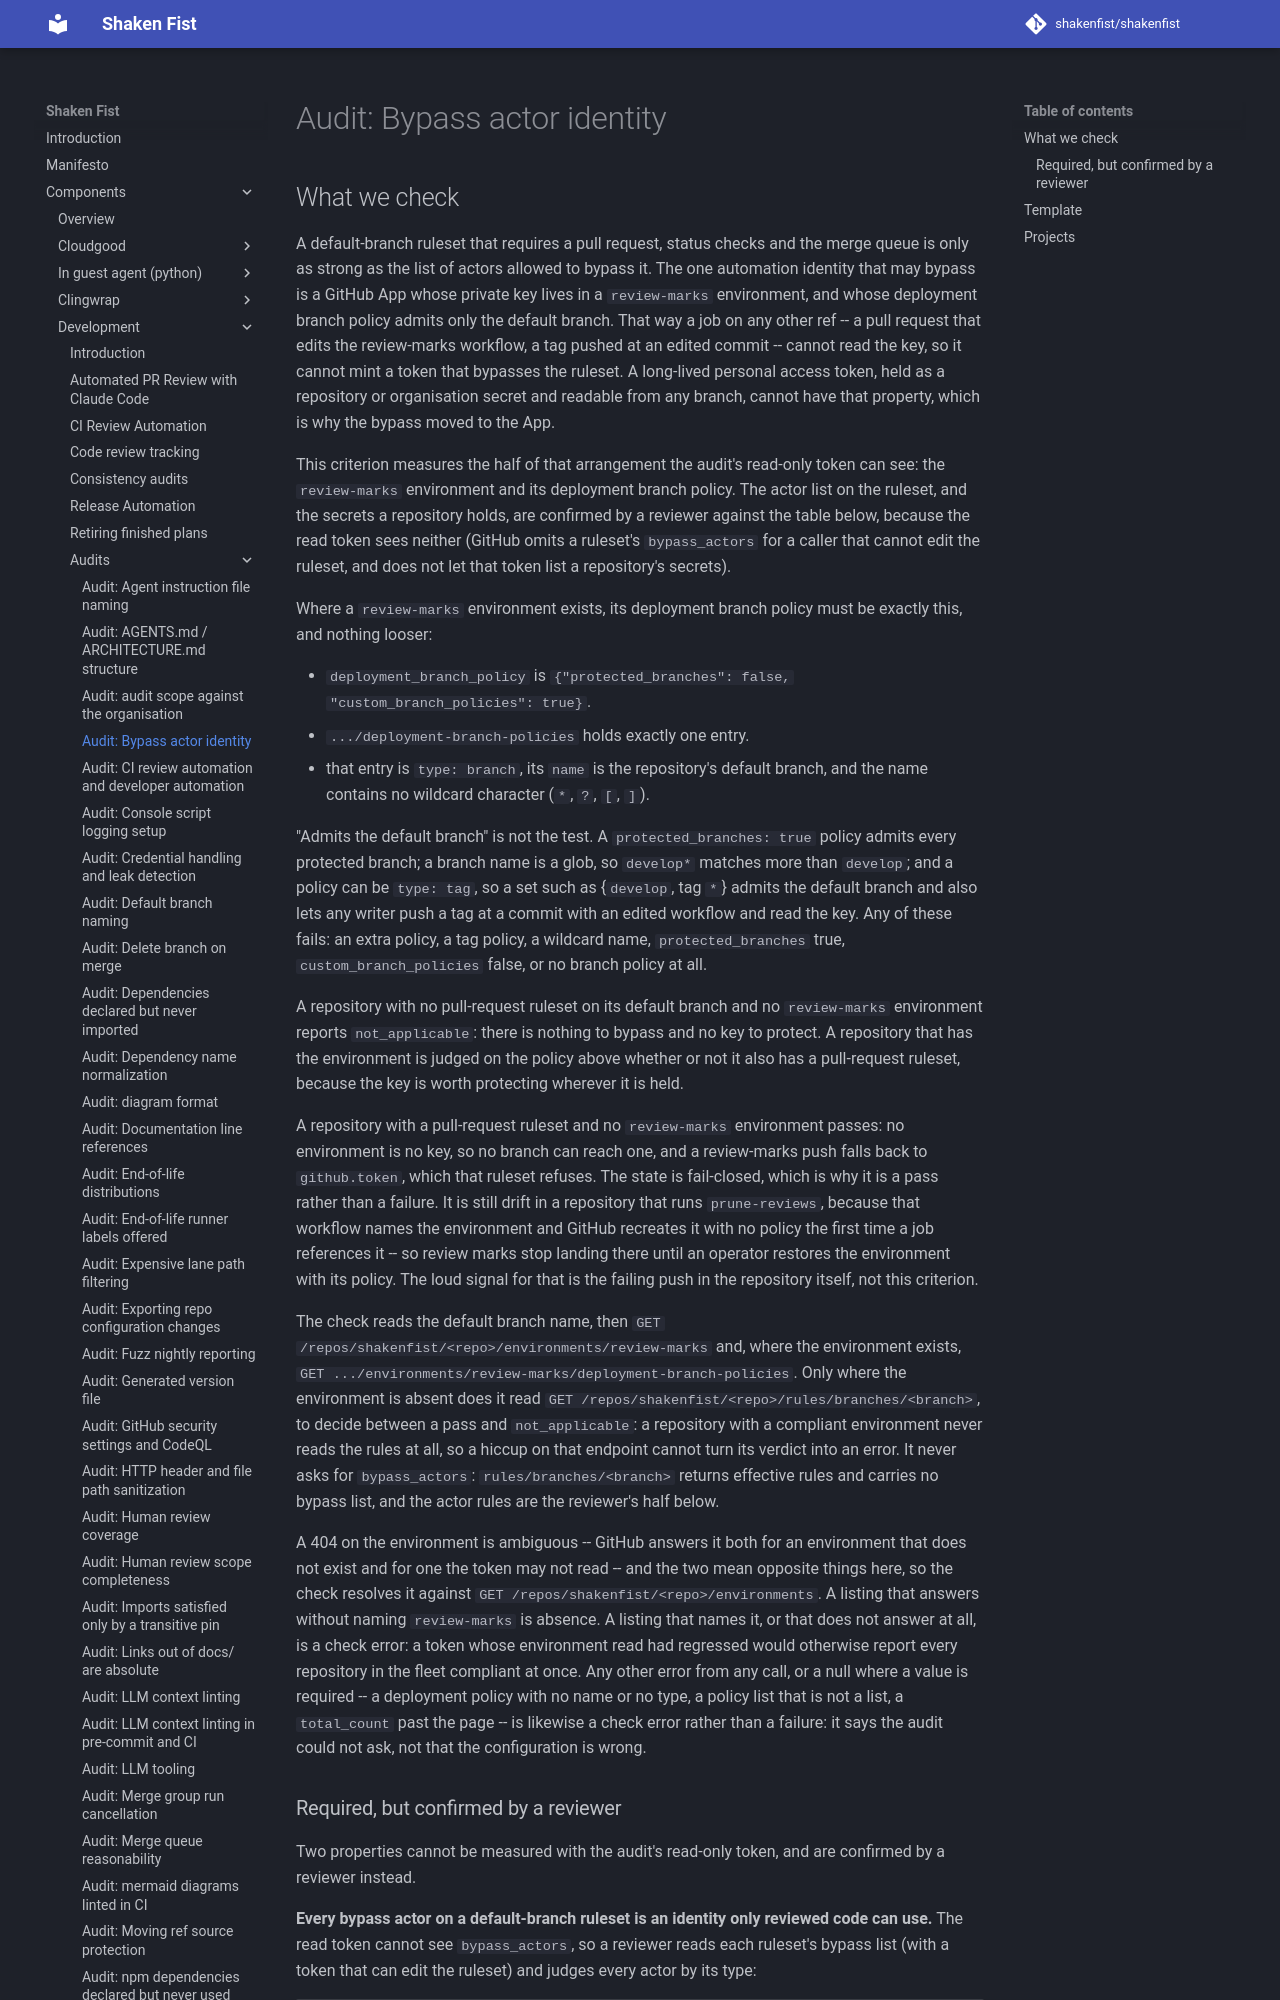

repository: shakenfist/shakenfist · page: components/development/audits/bypass-actor-identity/index.html · generator: mkdocs

# Audit: Bypass actor identity

## What we check

A default-branch ruleset that requires a pull request, status checks
and the merge queue is only as strong as the list of actors allowed to
bypass it. The one automation identity that may bypass is a GitHub App
whose private key lives in a `review-marks` environment, and whose
deployment branch policy admits only the default branch. That way a job
on any other ref -- a pull request that edits the review-marks workflow,
a tag pushed at an edited commit -- cannot read the key, so it cannot
mint a token that bypasses the ruleset. A long-lived personal access
token, held as a repository or organisation secret and readable from any
branch, cannot have that property, which is why the bypass moved to the
App.

This criterion measures the half of that arrangement the audit's
read-only token can see: the `review-marks` environment and its
deployment branch policy. The actor list on the ruleset, and the
secrets a repository holds, are confirmed by a reviewer against the
table below, because the read token sees neither (GitHub omits a
ruleset's `bypass_actors` for a caller that cannot edit the ruleset, and
does not let that token list a repository's secrets).

Where a `review-marks` environment exists, its deployment branch policy
must be exactly this, and nothing looser:

* `deployment_branch_policy` is
  `{"protected_branches": false, "custom_branch_policies": true}`.
* `.../deployment-branch-policies` holds exactly one entry.
* that entry is `type: branch`, its `name` is the repository's default
  branch, and the name contains no wildcard character (`*`, `?`, `[`,
  `]`).

"Admits the default branch" is not the test. A `protected_branches:
true` policy admits every protected branch; a branch name is a glob, so
`develop*` matches more than `develop`; and a policy can be `type: tag`,
so a set such as {`develop`, tag `*`} admits the default branch and also
lets any writer push a tag at a commit with an edited workflow and read
the key. Any of these fails: an extra policy, a tag policy, a wildcard
name, `protected_branches` true, `custom_branch_policies` false, or no
branch policy at all.

A repository with no pull-request ruleset on its default branch and no
`review-marks` environment reports `not_applicable`: there is nothing to
bypass and no key to protect. A repository that has the environment is
judged on the policy above whether or not it also has a pull-request
ruleset, because the key is worth protecting wherever it is held.

A repository with a pull-request ruleset and no `review-marks`
environment passes: no environment is no key, so no branch can reach
one, and a review-marks push falls back to `github.token`, which that
ruleset refuses. The state is fail-closed, which is why it is a pass
rather than a failure. It is still drift in a repository that runs
`prune-reviews`, because that workflow names the environment and
GitHub recreates it with no policy the first time a job references it
-- so review marks stop landing there until an operator restores the
environment with its policy. The loud signal for that is the failing
push in the repository itself, not this criterion.

The check reads the default branch name, then
`GET /repos/shakenfist/<repo>/environments/review-marks` and, where the
environment exists,
`GET .../environments/review-marks/deployment-branch-policies`. Only
where the environment is absent does it read
`GET /repos/shakenfist/<repo>/rules/branches/<branch>`, to decide
between a pass and `not_applicable`: a repository with a compliant
environment never reads the rules at all, so a hiccup on that endpoint
cannot turn its verdict into an error. It never asks for
`bypass_actors`: `rules/branches/<branch>` returns effective
rules and carries no bypass list, and the actor rules are the
reviewer's half below.

A 404 on the environment is ambiguous -- GitHub answers it both for an
environment that does not exist and for one the token may not read --
and the two mean opposite things here, so the check resolves it against
`GET /repos/shakenfist/<repo>/environments`. A listing that answers
without naming `review-marks` is absence. A listing that names it, or
that does not answer at all, is a check error: a token whose
environment read had regressed would otherwise report every repository
in the fleet compliant at once. Any other error from any call, or a null
where a value is required -- a deployment policy with no name or no
type, a policy list that is not a list, a `total_count` past the page
-- is likewise a check error rather than a failure: it says the audit
could not ask, not that the configuration is wrong.
